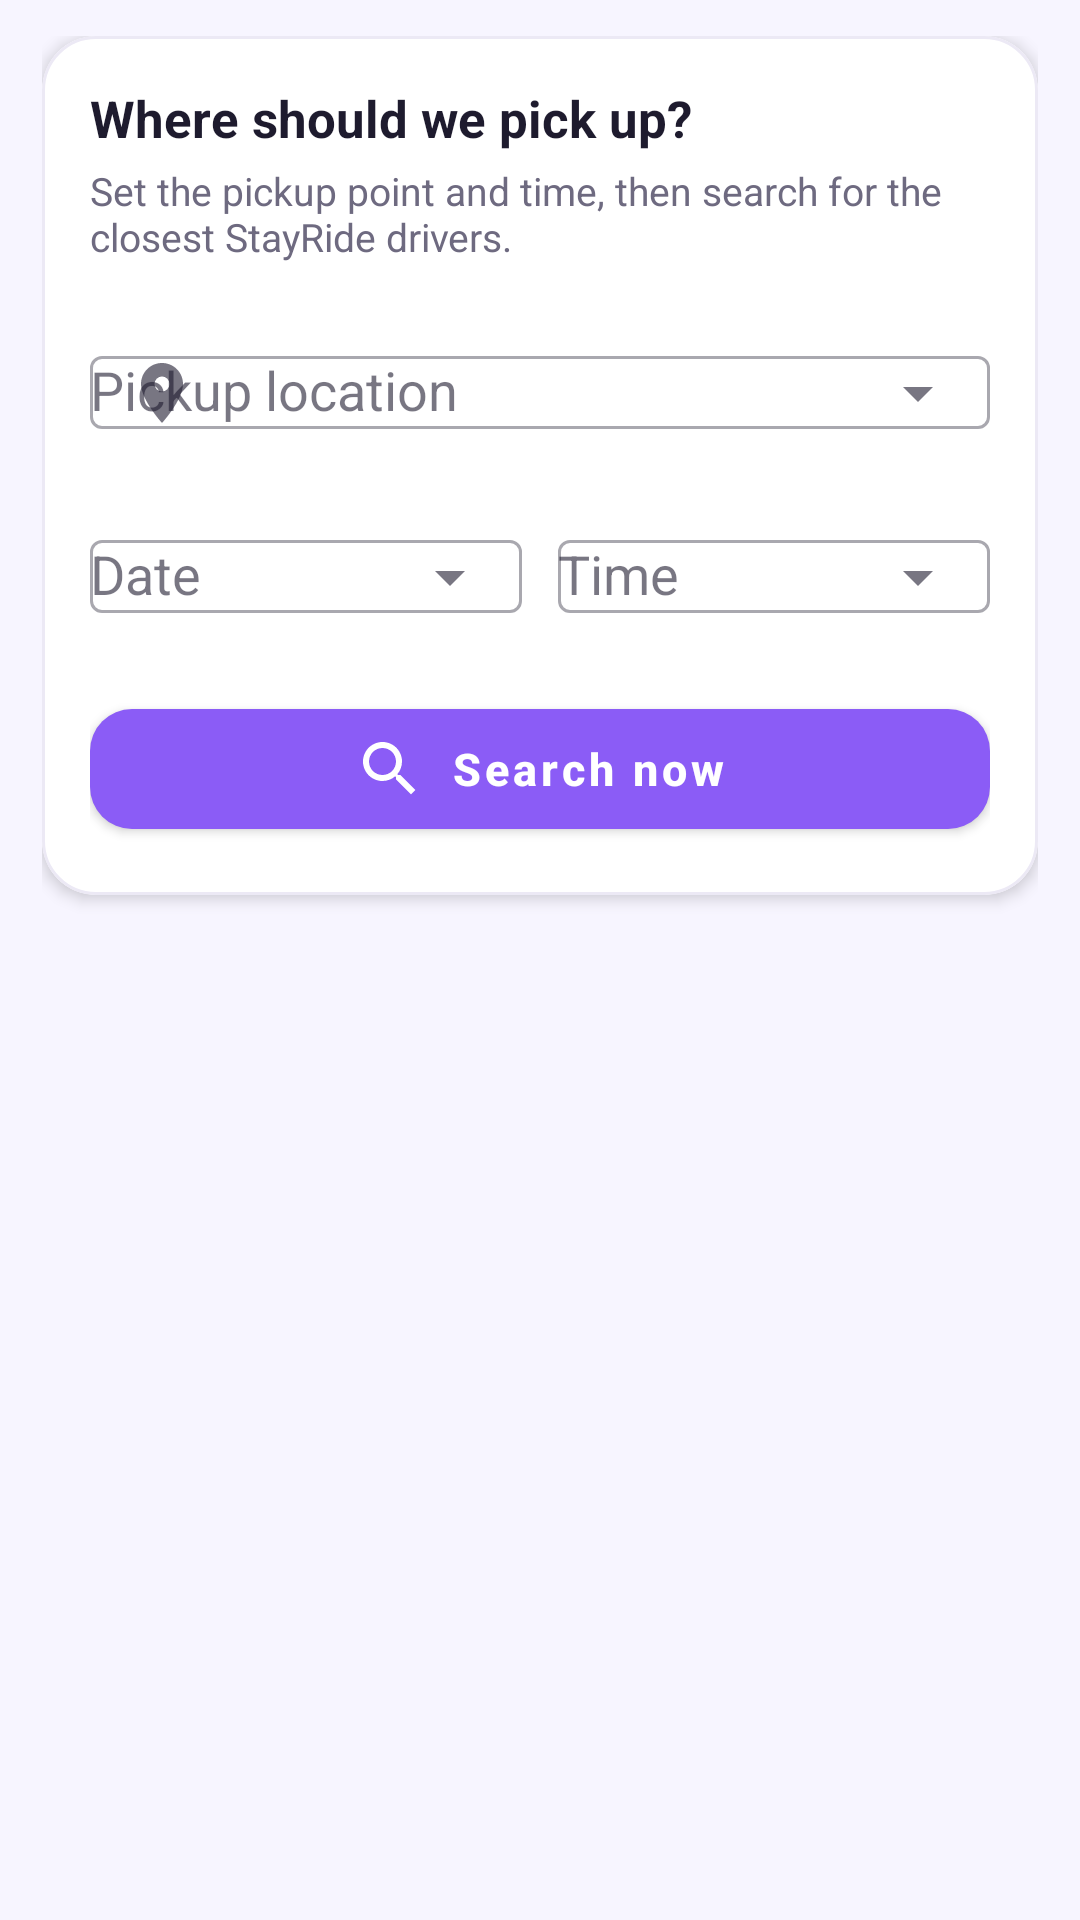

This screen was rendered from an Android layout file. Write that file and the resources it references.
<!-- AndroidManifest.xml: application theme Theme.StayRide -->
<!-- res/layout/activity_find_driver.xml -->
<?xml version="1.0" encoding="utf-8"?>
<LinearLayout xmlns:android="http://schemas.android.com/apk/res/android"
    xmlns:app="http://schemas.android.com/apk/res-auto"
    android:layout_width="match_parent"
    android:layout_height="match_parent"
    android:orientation="vertical"
    android:paddingStart="14dp"
    android:paddingTop="12dp"
    android:paddingEnd="14dp">

    <com.google.android.material.card.MaterialCardView
        android:id="@+id/inputCard"
        android:layout_width="match_parent"
        android:layout_height="wrap_content"
        app:cardBackgroundColor="@color/bg_card"
        app:cardCornerRadius="18dp"
        app:cardElevation="3dp"
        app:strokeColor="@color/divider"
        app:strokeWidth="1dp">

        <LinearLayout
            android:layout_width="match_parent"
            android:layout_height="wrap_content"
            android:orientation="vertical"
            android:padding="16dp">

            <TextView
                android:layout_width="wrap_content"
                android:layout_height="wrap_content"
                android:text="Where should we pick up?"
                android:textColor="@color/text_primary"
                android:textSize="17sp"
                android:textStyle="bold" />

            <TextView
                android:layout_width="match_parent"
                android:layout_height="wrap_content"
                android:layout_marginTop="4dp"
                android:text="Set the pickup point and time, then search for the closest StayRide drivers."
                android:textColor="@color/text_secondary"
                android:textSize="13sp" />

            <com.google.android.material.textfield.TextInputLayout
                android:layout_width="match_parent"
                android:layout_height="wrap_content"
                android:layout_marginTop="14dp"
                android:hint="Pickup location"
                app:endIconMode="dropdown_menu"
                app:startIconDrawable="@drawable/ic_place">

                <com.google.android.material.textfield.MaterialAutoCompleteTextView
                    android:id="@+id/pickup"
                    android:layout_width="match_parent"
                    android:layout_height="wrap_content"
                    android:inputType="none" />
            </com.google.android.material.textfield.TextInputLayout>

            <LinearLayout
                android:layout_width="match_parent"
                android:layout_height="wrap_content"
                android:layout_marginTop="8dp"
                android:orientation="horizontal">

                <com.google.android.material.textfield.TextInputLayout
                    android:layout_width="0dp"
                    android:layout_height="wrap_content"
                    android:layout_marginEnd="6dp"
                    android:layout_weight="1"
                    android:hint="Date"
                    app:endIconMode="dropdown_menu">

                    <com.google.android.material.textfield.MaterialAutoCompleteTextView
                        android:id="@+id/rideDate"
                        android:layout_width="match_parent"
                        android:layout_height="wrap_content"
                        android:inputType="none" />
                </com.google.android.material.textfield.TextInputLayout>

                <com.google.android.material.textfield.TextInputLayout
                    android:layout_width="0dp"
                    android:layout_height="wrap_content"
                    android:layout_marginStart="6dp"
                    android:layout_weight="1"
                    android:hint="Time"
                    app:endIconMode="dropdown_menu">

                    <com.google.android.material.textfield.MaterialAutoCompleteTextView
                        android:id="@+id/rideTime"
                        android:layout_width="match_parent"
                        android:layout_height="wrap_content"
                        android:inputType="none" />
                </com.google.android.material.textfield.TextInputLayout>
            </LinearLayout>

            <com.google.android.material.button.MaterialButton
                android:id="@+id/btnSearch"
                android:layout_width="match_parent"
                android:layout_height="52dp"
                android:layout_marginTop="14dp"
                android:text="Search now"
                android:textSize="15sp"
                app:cornerRadius="14dp"
                app:icon="@drawable/ic_search"
                app:iconGravity="textStart" />
        </LinearLayout>
    </com.google.android.material.card.MaterialCardView>

    <LinearLayout
        android:id="@+id/searchPanel"
        android:layout_width="match_parent"
        android:layout_height="0dp"
        android:layout_weight="1"
        android:gravity="center_horizontal"
        android:orientation="vertical"
        android:paddingTop="34dp"
        android:visibility="gone">

        <com.example.stayride.views.RadarView
            android:id="@+id/radar"
            android:layout_width="230dp"
            android:layout_height="230dp" />

        <TextView
            android:id="@+id/searchTitle"
            android:layout_width="wrap_content"
            android:layout_height="wrap_content"
            android:layout_marginTop="18dp"
            android:text="Searching for nearby drivers\u2026"
            android:textColor="@color/text_primary"
            android:textSize="17sp"
            android:textStyle="bold" />

        <TextView
            android:layout_width="wrap_content"
            android:layout_height="wrap_content"
            android:layout_marginTop="6dp"
            android:gravity="center"
            android:paddingStart="24dp"
            android:paddingEnd="24dp"
            android:text="Scanning StayRide drivers around your pickup point"
            android:textColor="@color/text_secondary"
            android:textSize="13sp" />
    </LinearLayout>

    <LinearLayout
        android:id="@+id/resultsPanel"
        android:layout_width="match_parent"
        android:layout_height="0dp"
        android:layout_weight="1"
        android:orientation="vertical"
        android:visibility="gone">

        <LinearLayout
            android:layout_width="match_parent"
            android:layout_height="wrap_content"
            android:layout_marginTop="12dp"
            android:gravity="center_vertical"
            android:orientation="horizontal">

            <TextView
                android:id="@+id/count"
                android:layout_width="0dp"
                android:layout_height="wrap_content"
                android:layout_weight="1"
                android:text="Nearest drivers"
                android:textColor="@color/text_secondary"
                android:textSize="12sp" />

            <TextView
                android:id="@+id/btnSearchAgain"
                android:layout_width="wrap_content"
                android:layout_height="wrap_content"
                android:padding="4dp"
                android:text="Search again"
                android:textColor="@color/brand_primary_dark"
                android:textSize="13sp"
                android:textStyle="bold" />
        </LinearLayout>

        <androidx.recyclerview.widget.RecyclerView
            android:id="@+id/list"
            android:layout_width="match_parent"
            android:layout_height="0dp"
            android:layout_marginTop="6dp"
            android:layout_weight="1"
            android:clipToPadding="false"
            android:paddingBottom="16dp" />

        <TextView
            android:id="@+id/empty"
            android:layout_width="match_parent"
            android:layout_height="wrap_content"
            android:gravity="center"
            android:padding="32dp"
            android:text="No drivers available right now."
            android:textColor="@color/text_secondary"
            android:textSize="14sp"
            android:visibility="gone" />
    </LinearLayout>
</LinearLayout>
<!-- resources referenced by this layout -->
<resources>
  <color name="bg_card">#FFFFFFFF</color>
  <color name="brand_primary_dark">#FF5B21B6</color>
  <color name="divider">#FFECE9F5</color>
  <color name="text_primary">#FF1E1B2E</color>
  <color name="text_secondary">#FF6E6A80</color>
  <!-- drawable ic_place (drawable) -->
  <vector xmlns:android="http://schemas.android.com/apk/res/android"
      android:width="24dp"
      android:height="24dp"
      android:viewportWidth="24"
      android:viewportHeight="24"
      android:tint="@color/icon_default">
      <path
          android:fillColor="@android:color/white"
          android:pathData="M12,2C8.13,2 5,5.13 5,9C5,14.25 12,22 12,22C12,22 19,14.25 19,9C19,5.13 15.87,2 12,2M12,11.5A2.5,2.5 0 0,1 9.5,9A2.5,2.5 0 0,1 12,6.5A2.5,2.5 0 0,1 14.5,9A2.5,2.5 0 0,1 12,11.5Z" />
  </vector>
  <!-- drawable ic_search (drawable) -->
  <vector xmlns:android="http://schemas.android.com/apk/res/android"
      android:width="24dp"
      android:height="24dp"
      android:viewportWidth="24"
      android:viewportHeight="24"
      android:tint="@color/icon_default">
      <path
          android:fillColor="@android:color/white"
          android:pathData="M15.5,14H14.71L14.43,13.73C15.41,12.59 16,11.11 16,9.5C16,5.91 13.09,3 9.5,3C5.91,3 3,5.91 3,9.5C3,13.09 5.91,16 9.5,16C11.11,16 12.59,15.41 13.73,14.43L14,14.71V15.5L19,20.49L20.49,19L15.5,14M9.5,14C7,14 5,12 5,9.5C5,7 7,5 9.5,5C12,5 14,7 14,9.5C14,12 12,14 9.5,14Z" />
  </vector>
  <color name="icon_default">#FF6E6A80</color>
  <color name="brand_primary">#FF8B5CF6</color>
  <color name="white">#FFFFFFFF</color>
  <color name="brand_accent">#FFFBBF24</color>
  <color name="black">#FF000000</color>
  <color name="bg_page">#FFF7F5FF</color>
  <style name="AppAlertDialog" parent="ThemeOverlay.MaterialComponents.MaterialAlertDialog">
          <item name="shapeAppearanceOverlay">@style/AppShape_24</item>
          <item name="colorSurface">@color/bg_card</item>
          <item name="colorAccent">@color/brand_primary</item>
          <item name="buttonBarPositiveButtonStyle">@style/DialogPositiveButton</item>
          <item name="buttonBarNegativeButtonStyle">@style/DialogNegativeButton</item>
          <item name="buttonBarNeutralButtonStyle">@style/DialogNegativeButton</item>
      </style>
  <style name="AppButton" parent="Widget.MaterialComponents.Button">
          <item name="android:textAllCaps">false</item>
          <item name="android:textStyle">bold</item>
          <item name="android:textColor">@color/white</item>
          <item name="backgroundTint">@color/brand_primary</item>
          <item name="iconTint">@color/white</item>
          <item name="shapeAppearanceOverlay">@style/AppShape_14</item>
      </style>
  <style name="AppShape_24" parent="">
          <item name="cornerFamily">rounded</item>
          <item name="cornerSize">24dp</item>
      </style>
  <style name="DialogPositiveButton" parent="Widget.MaterialComponents.Button.TextButton.Dialog">
          <item name="android:textColor">@color/brand_primary</item>
          <item name="android:textStyle">bold</item>
          <item name="android:textAllCaps">false</item>
      </style>
  <style name="DialogNegativeButton" parent="Widget.MaterialComponents.Button.TextButton.Dialog">
          <item name="android:textColor">@color/text_secondary</item>
          <item name="android:textAllCaps">false</item>
      </style>
  <style name="AppShape_14" parent="">
          <item name="cornerFamily">rounded</item>
          <item name="cornerSize">14dp</item>
      </style>
</resources>
